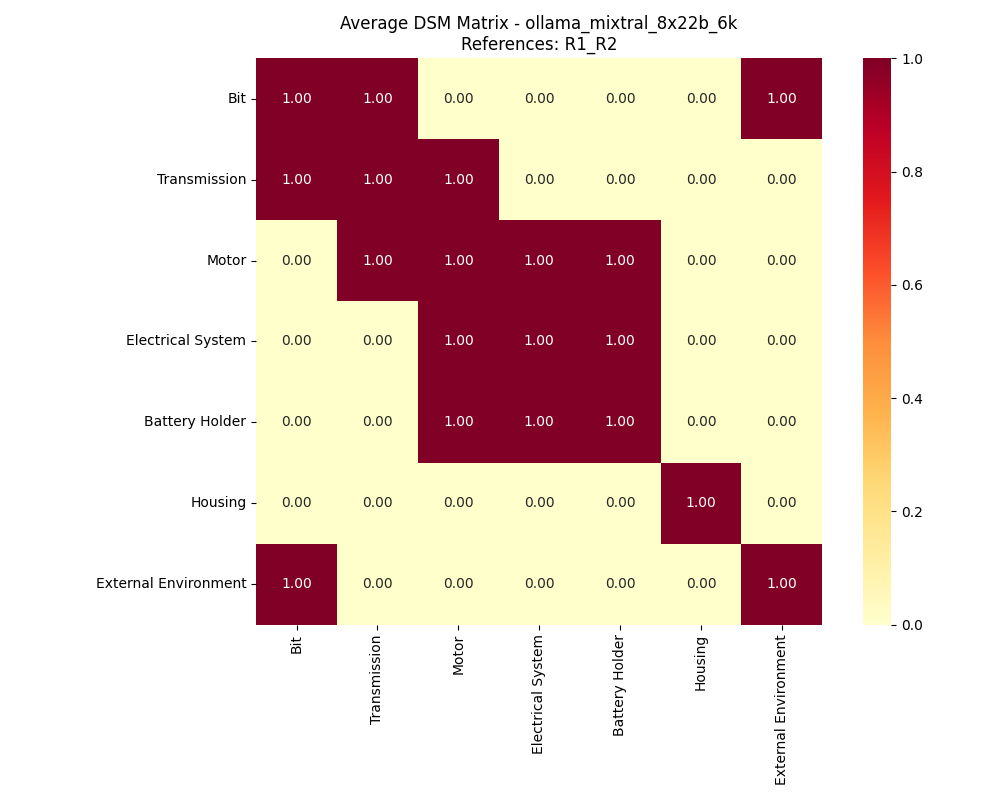

Data behind this chart, as committed beside it:
, Bit, Transmission, Motor, Electrical System, Battery Holder, Housing, External Environment
Bit, 1, 1, 0, 0, 0, 0, 1
Transmission, 1, 1, 1, 0, 0, 0, 0
Motor, 0, 1, 1, 1, 1, 0, 0
Electrical System, 0, 0, 1, 1, 1, 0, 0
Battery Holder, 0, 0, 1, 1, 1, 0, 0
Housing, 0, 0, 0, 0, 0, 1, 0
External Environment, 1, 0, 0, 0, 0, 0, 1
